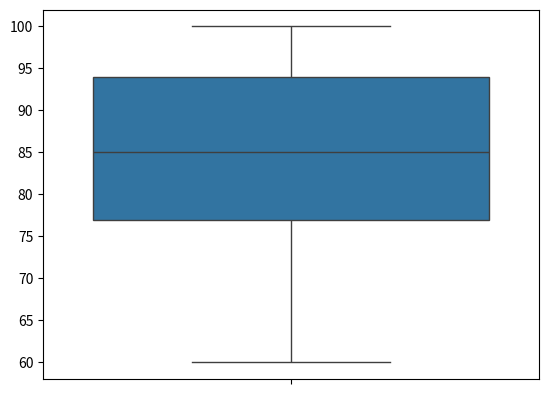

Generate this figure with matplotlib:
import pandas as pd
import numpy as np
import matplotlib.pyplot as plt
import seaborn as sns
# %matplotlib inline
Testmarks = [98, 78, 68, 73, 72, 97, 88, 60, 94, 95, 80, 73, 82, 80, 99, 91, 74, 88, 70, 94, 86, 81, 100, 99, 84, 93, 94, 79]

sns.boxplot(Testmarks)

plt.show()
